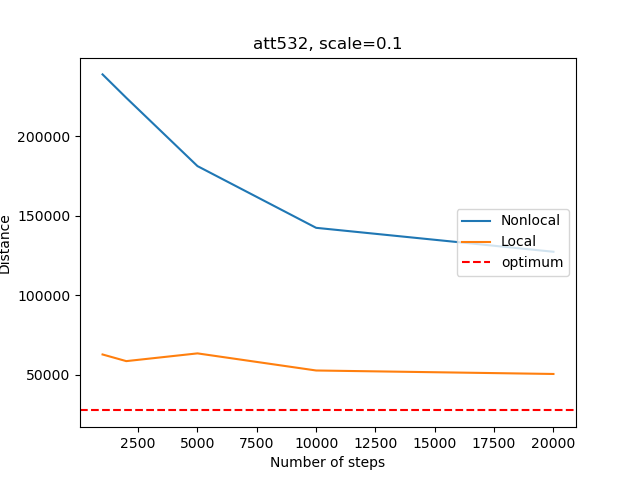

Values plotted in this chart, from the file beside it:
, Num_steps, Time_non, Distance_non, Time_loc, Distance_loc
0, 1000, 0.07146, 238955, 133.1, 62858
1, 2000, 0.1441, 224235, 255.4, 58670
2, 5000, 0.3362, 181301, 645.3, 63539
3, 10000, 0.6604, 142484, 1181, 52780
4, 20000, 1.361, 127435, 2374, 50591
